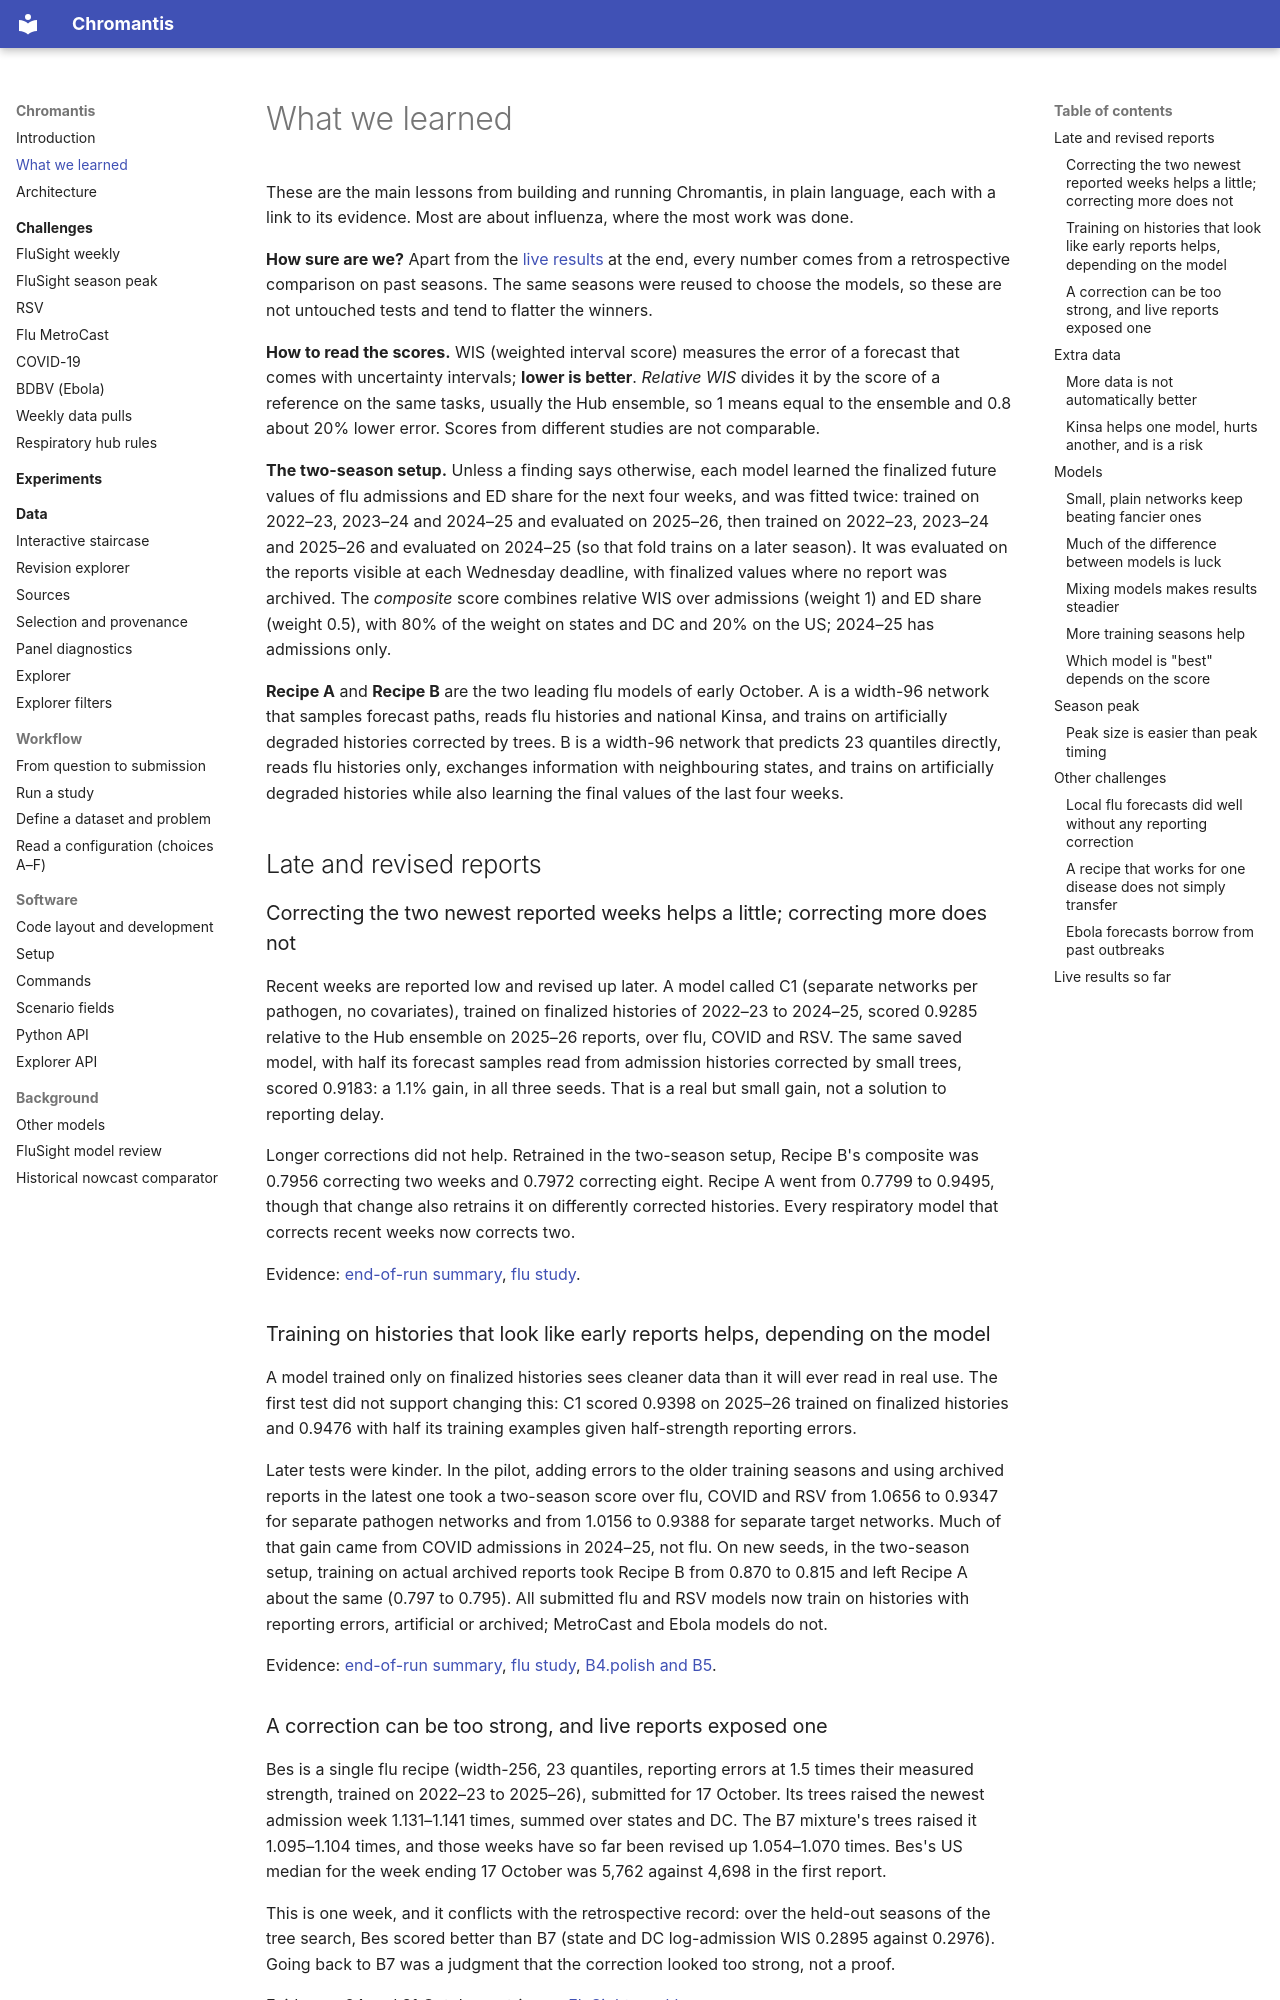

repository: ACCIDDA/chromantis · page: findings/index.html · generator: mkdocs

# What we learned

These are the main lessons from building and running Chromantis, in plain language, each with
a link to its evidence. Most are about influenza, where the most work was done.

**How sure are we?** Apart from the [live results](#live-results-so-far) at the end, every
number comes from a retrospective comparison on past seasons. The same seasons were reused to
choose the models, so these are not untouched tests and tend to flatter the winners.

**How to read the scores.** WIS (weighted interval score) measures the error of a forecast
that comes with uncertainty intervals; **lower is better**. *Relative WIS* divides it by the
score of a reference on the same tasks, usually the Hub ensemble, so 1 means equal to the
ensemble and 0.8 about 20% lower error. Scores from different studies are not comparable.

**The two-season setup.** Unless a finding says otherwise, each model learned the finalized
future values of flu admissions and ED share for the next four weeks, and was fitted twice:
trained on 2022–23, 2023–24 and 2024–25 and evaluated on 2025–26, then trained on 2022–23,
2023–24 and 2025–26 and evaluated on 2024–25 (so that fold trains on a later season). It was
evaluated on the reports visible at each Wednesday deadline, with finalized values where no
report was archived. The *composite* score combines relative WIS over admissions (weight 1)
and ED share (weight 0.5), with 80% of the weight on states and DC and 20% on the US; 2024–25
has admissions only.

**Recipe A** and **Recipe B** are the two leading flu models of early October. A is a width-96
network that samples forecast paths, reads flu histories and national Kinsa, and trains on
artificially degraded histories corrected by trees. B is a width-96 network that predicts 23
quantiles directly, reads flu histories only, exchanges information with neighbouring states,
and trains on artificially degraded histories while also learning the final values of the
last four weeks.

## Late and revised reports

### Correcting the two newest reported weeks helps a little; correcting more does not

Recent weeks are reported low and revised up later. A model called C1 (separate networks per
pathogen, no covariates), trained on finalized histories of 2022–23 to 2024–25, scored 0.9285
relative to the Hub ensemble on 2025–26 reports, over flu, COVID and RSV. The same saved model, with half its forecast
samples read from admission histories corrected by small trees, scored 0.9183: a 1.1% gain, in
all three seeds. That is a real but small gain, not a solution to reporting delay.

Longer corrections did not help. Retrained in the two-season setup, Recipe B's composite was
0.7956 correcting two weeks and 0.7972 correcting eight. Recipe A went from 0.7799 to 0.9495,
though that change also retrains it on differently corrected histories. Every respiratory model
that corrects recent weeks now corrects two.

Evidence: [end-of-run summary](experiments/overnight-b2-results-20261005.md),
[flu study](experiments/b4-flu-study-20261006/index.md).

### Training on histories that look like early reports helps, depending on the model

A model trained only on finalized histories sees cleaner data than it will ever read in real
use. The first test did not support changing this: C1 scored 0.9398 on 2025–26 trained on
finalized histories and 0.9476 with half its training examples given half-strength reporting
errors.

Later tests were kinder. In the pilot, adding errors to the older training seasons and using
archived reports in the latest one took a two-season score over flu, COVID and RSV from 1.0656
to 0.9347 for separate pathogen networks and from 1.0156 to 0.9388 for separate target
networks. Much of that gain came from COVID admissions in 2024–25, not flu. On new seeds, in
the two-season setup, training on actual archived reports took Recipe B from 0.870 to 0.815
and left Recipe A about the same (0.797 to 0.795). All submitted flu and RSV models now train
on histories with reporting errors, artificial or archived; MetroCast and Ebola models do not.

Evidence: [end-of-run summary](experiments/overnight-b2-results-20261005.md),
[flu study](experiments/b4-flu-study-20261006/index.md),
[B4.polish and B5](experiments/b4-polish-b5-20261007/index.md).
